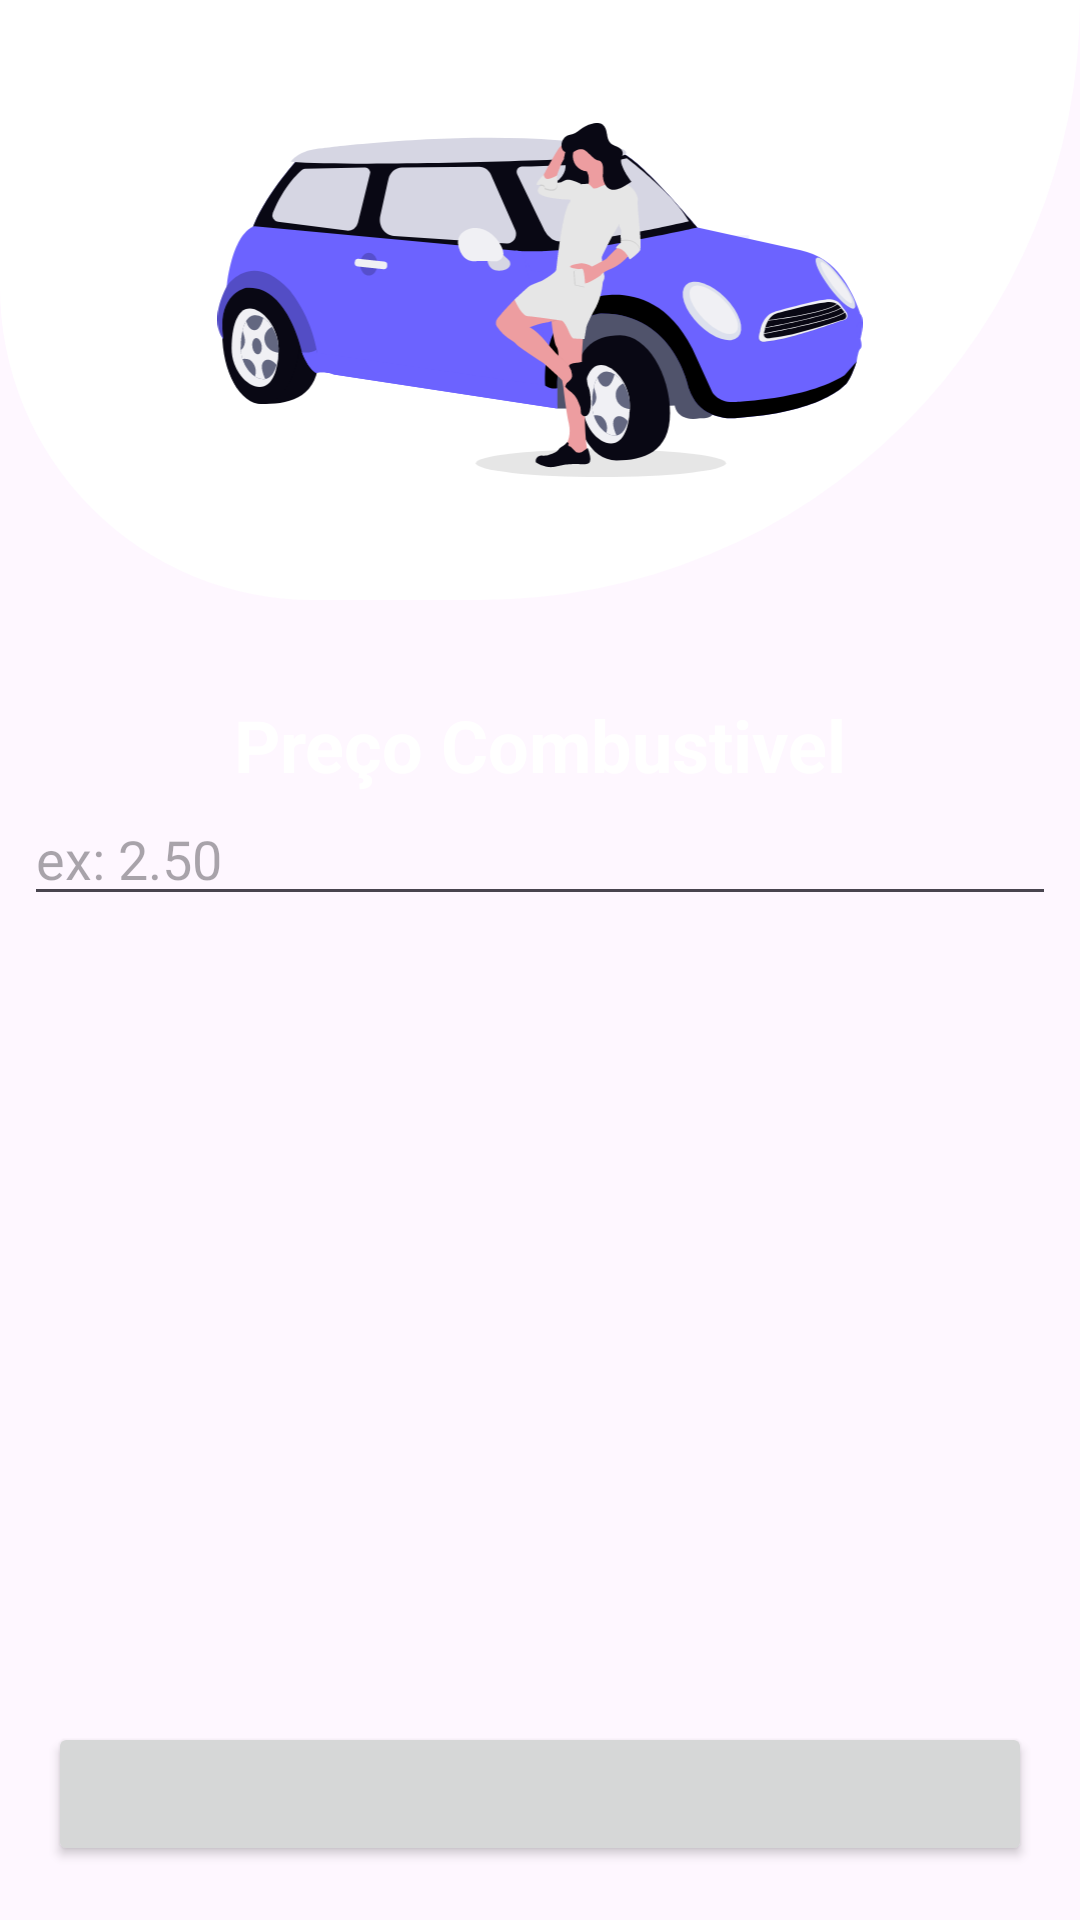

Produce the Android XML layout that renders to this screen, including the resource entries it uses.
<!-- AndroidManifest.xml: application theme Theme.FuelApp -->
<!-- res/layout/activity_preco_combustivel.xml -->
<?xml version="1.0" encoding="utf-8"?>
<androidx.constraintlayout.widget.ConstraintLayout xmlns:android="http://schemas.android.com/apk/res/android"
    xmlns:app="http://schemas.android.com/apk/res-auto"
    xmlns:tools="http://schemas.android.com/tools"
    android:layout_width="match_parent"
    android:background="@color/background"
    android:id="@+id/main"
    android:layout_height="match_parent"
    tools:context=".PrecoCombustivelActivity">


    <LinearLayout
        android:id="@+id/linearLayout"
        android:layout_width="match_parent"
        android:layout_height="200dp"
        android:background="@drawable/bg_rounded"
        android:gravity="center"
        app:layout_constraintEnd_toEndOf="parent"
        app:layout_constraintHorizontal_bias="0.0"
        app:layout_constraintStart_toStartOf="parent"
        app:layout_constraintTop_toTopOf="parent">

        <ImageView
            android:layout_width="306dp"
            android:layout_height="118dp"
            android:contentDescription="@string/main_image"
            android:src="@drawable/icon_pin_car" />
    </LinearLayout>

    <EditText
        android:id="@+id/edtPrecoCombustivel"
        android:layout_width="0dp"
        android:layout_height="wrap_content"
        android:layout_marginStart="8dp"
        android:layout_marginTop="64dp"
        android:layout_marginEnd="8dp"
        android:ems="10"
        android:textColor="@android:color/darker_gray"
        android:hint="@string/ex_2_50"
        app:layout_constraintEnd_toEndOf="parent"
        app:layout_constraintHorizontal_bias="0.0"
        app:layout_constraintStart_toStartOf="parent"
        app:layout_constraintTop_toBottomOf="@+id/linearLayout"
        tools:ignore="MissingConstraints" />

    <Button
        android:id="@+id/btnCalcular"
        android:layout_width="0dp"
        android:layout_height="wrap_content"
        android:layout_marginStart="16dp"
        android:layout_marginEnd="16dp"
        android:layout_marginBottom="18dp"
        app:layout_constraintBottom_toBottomOf="parent"
        app:layout_constraintEnd_toEndOf="parent"
        app:layout_constraintStart_toStartOf="parent" />

    <TextView
        android:id="@+id/textView3"
        android:layout_width="wrap_content"
        android:layout_height="wrap_content"
        android:layout_marginStart="42dp"
        android:layout_marginTop="32dp"
        android:layout_marginEnd="42dp"
        android:text="Preço Combustivel"
        android:textColor="@color/white"
        android:textSize="24sp"
        android:textStyle="bold"
        app:layout_constraintEnd_toEndOf="parent"
        app:layout_constraintStart_toStartOf="parent"
        app:layout_constraintTop_toBottomOf="@+id/linearLayout" />
</androidx.constraintlayout.widget.ConstraintLayout>
<!-- resources referenced by this layout -->
<resources>
  <!-- drawable bg_rounded (drawable) -->
  <?xml version="1.0" encoding="utf-8"?>
  <shape xmlns:android="http://schemas.android.com/apk/res/android"
      android:shape="rectangle">
  
      <solid android:color="@android:color/white" />
  
      <corners
          android:topRightRadius="0dp"
          android:topLeftRadius="0dp"
          android:bottomRightRadius="230dp"
          android:bottomLeftRadius="120dp"/>
  
      <padding
          android:left="12dp"
          android:top="12dp"
          android:bottom="12dp"
          android:right="12dp" />
  
  
  </shape>
  <!-- drawable icon_pin_car: vector/xml drawable (drawable, 26886 chars, omitted) -->
  <string name="ex_2_50">ex: 2.50</string>
  <string name="main_image">Main Image</string>
  <style name="Theme.FuelApp" parent="Base.Theme.FuelApp" />
  <style name="Base.Theme.FuelApp" parent="Theme.Material3.DayNight.NoActionBar">
          
          
      </style>
  <!-- not gathered from this repository: default colours our renderer supplied (Android Studio template values) -->
  <color name="white">#FFFFFFFF</color>
</resources>
